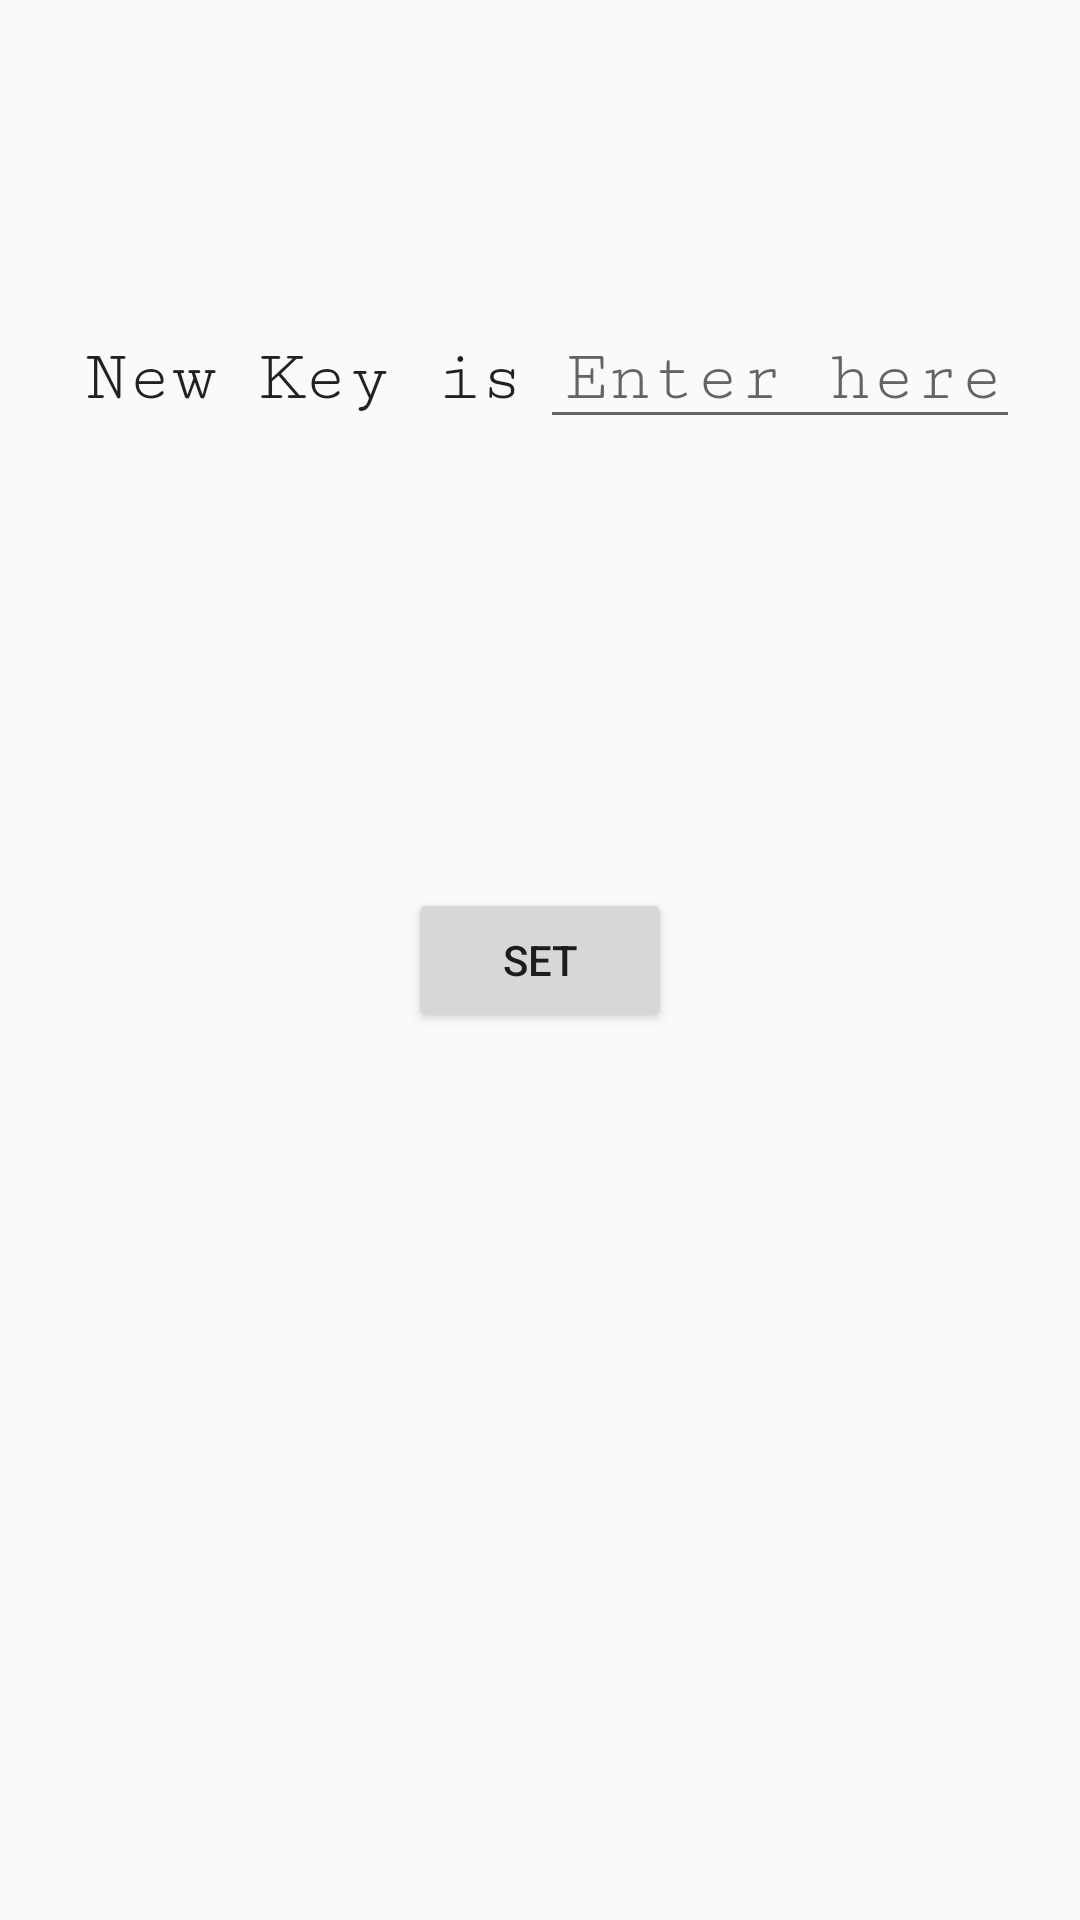

Here is an Android app screen rendered from its layout file. Give the layout XML and the strings, colors and styles it references.
<!-- AndroidManifest.xml: application theme AppTheme -->
<!-- res/layout/activity_change_key.xml -->
<?xml version="1.0" encoding="utf-8"?>
<RelativeLayout xmlns:android="http://schemas.android.com/apk/res/android"
    android:layout_width="match_parent"
    android:layout_height="match_parent">
    <LinearLayout
        android:layout_width="match_parent"
        android:layout_height="match_parent"
        android:orientation="vertical"
        android:paddingTop="24dp">

    <TextView
        android:layout_width="match_parent"
        android:layout_height="wrap_content"
        android:id="@+id/default_key_text_view"
        style="@style/TextViewKeyStyle"
        android:layout_marginBottom="32dp"/>
    <LinearLayout
        android:layout_width="match_parent"
        android:layout_height="wrap_content"
        android:orientation="horizontal"
        android:layout_margin="20dp">
        <TextView
            android:layout_width="0dp"
            android:layout_height="wrap_content"
            android:layout_weight="1"
            android:text="New Key is"
            style="@style/TextViewKeyStyle"/>

    <EditText
        android:layout_width="0dp"
        android:layout_height="wrap_content"
        android:id="@+id/new_key_input_box"
        android:layout_weight="1"
        android:hint="Enter here"
        style="@style/TextViewKeyStyle"
        android:maxLength="10"
        android:maxLines="1"/>
    </LinearLayout>
    </LinearLayout>
    <Button
        android:layout_width="wrap_content"
        android:layout_height="wrap_content"
        android:id="@+id/set_key_button"
        android:text="Set"
        android:layout_centerInParent="true"/>



</RelativeLayout>
<!-- resources referenced by this layout -->
<resources>
  <style name="TextViewKeyStyle" parent="TextAppearance.AppCompat">
          <item name="android:textSize">24sp</item>
          <item name="android:paddingLeft">8dp</item>
          <item name="android:fontFamily" tools:targetApi="jelly_bean">serif-monospace</item>
      </style>
  <style name="AppTheme" parent="Theme.AppCompat.Light.DarkActionBar">
          
          <item name="colorPrimary">@color/colorPrimary</item>
          <item name="colorPrimaryDark">@color/colorPrimaryDark</item>
          <item name="colorAccent">@color/colorAccent</item>
      </style>
  <color name="colorPrimary">#00bcd4</color>
  <color name="colorPrimaryDark">#0097a7</color>
  <color name="colorAccent">#8c5ce0</color>
</resources>
